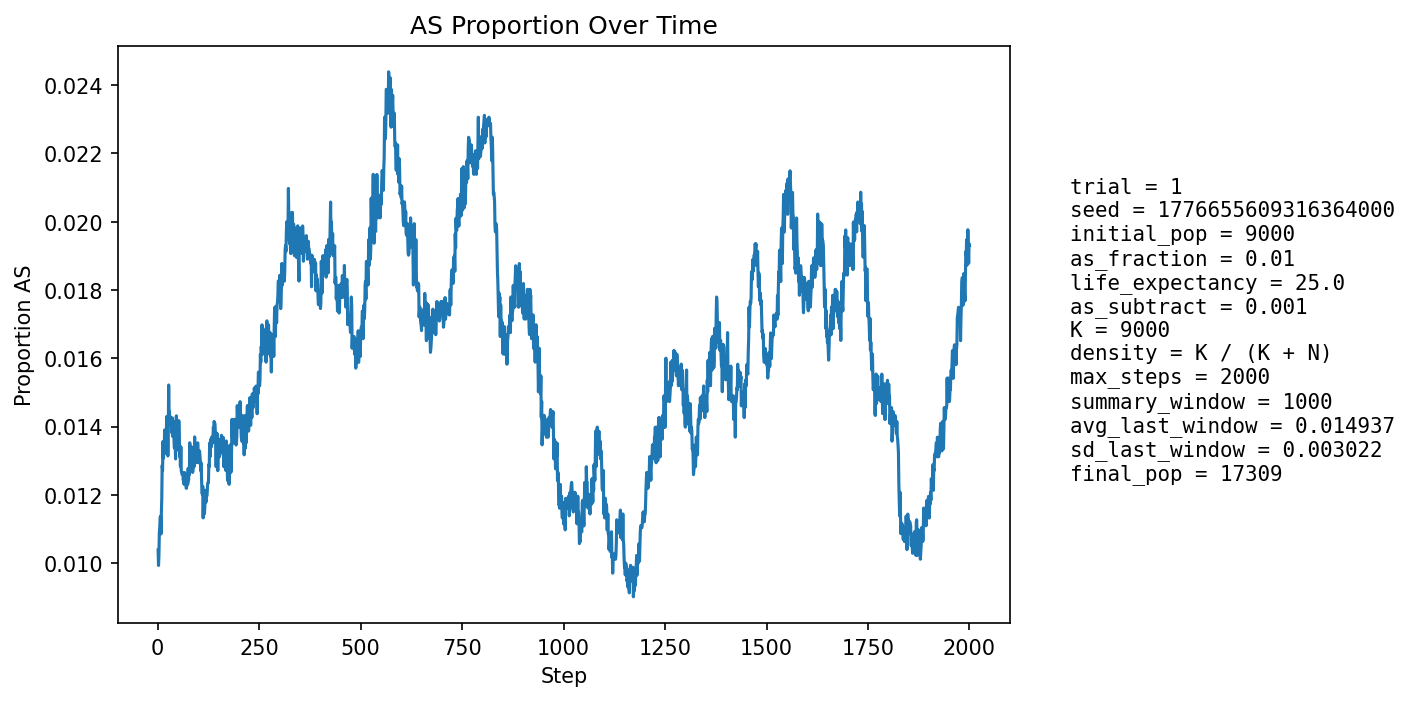

Values plotted in this chart, from the file beside it:
step, population_size, births, newborn_AA, newborn_AS, newborn_SS, prop_newborn_AA, prop_newborn_AS, prop_newborn_SS, prop_repro_AA, prop_repro_AS, prop_AS_population
1, 9728, 2336, 2305, 31, 0, 0.9867, 0.01327, 0.0, 0.9908, 0.009206, 0.01038
2, 10068, 2246, 2224, 22, 0, 0.9902, 0.009795, 0.0, 0.9912, 0.008774, 0.009932
3, 10373, 2208, 2183, 25, 0, 0.9887, 0.01132, 0.0, 0.9914, 0.008552, 0.01022
4, 10650, 2180, 2149, 31, 0, 0.9858, 0.01422, 0.0, 0.9906, 0.009378, 0.01089
5, 11055, 2320, 2291, 29, 0, 0.9875, 0.0125, 0.0, 0.9897, 0.01026, 0.01104
6, 11465, 2409, 2379, 30, 0, 0.9875, 0.01245, 0.0, 0.9898, 0.01025, 0.01134
7, 11868, 2472, 2444, 28, 0, 0.9887, 0.01133, 0.0, 0.9895, 0.0105, 0.01138
8, 12252, 2515, 2494, 21, 0, 0.9917, 0.00835, 0.0, 0.9885, 0.01149, 0.01086
9, 12651, 2579, 2547, 32, 0, 0.9876, 0.01241, 0.0, 0.988, 0.01199, 0.01146
10, 13052, 2645, 2610, 35, 0, 0.9868, 0.01323, 0.0, 0.9876, 0.01241, 0.01188
11, 13451, 2709, 2663, 46, 0, 0.983, 0.01698, 0.0, 0.9875, 0.0125, 0.01286
12, 13836, 2764, 2727, 37, 0, 0.9866, 0.01339, 0.0, 0.9883, 0.01175, 0.01272
13, 14158, 2766, 2720, 46, 0, 0.9834, 0.01663, 0.0, 0.9885, 0.01154, 0.01356
14, 14460, 2791, 2759, 32, 0, 0.9885, 0.01147, 0.0, 0.9879, 0.01211, 0.01307
15, 14744, 2829, 2787, 42, 0, 0.9852, 0.01485, 0.0, 0.9866, 0.01343, 0.01356
16, 15011, 2869, 2837, 32, 0, 0.9888, 0.01115, 0.0, 0.9869, 0.01308, 0.01319
17, 15250, 2894, 2847, 46, 1, 0.9838, 0.01589, 0.0003455, 0.9861, 0.01386, 0.0139
18, 15465, 2913, 2877, 36, 0, 0.9876, 0.01236, 0.0, 0.9866, 0.01338, 0.01351
19, 15664, 2931, 2892, 39, 0, 0.9867, 0.01331, 0.0, 0.9863, 0.01368, 0.01366
20, 15851, 2953, 2921, 32, 0, 0.9892, 0.01084, 0.0, 0.986, 0.01396, 0.01331
21, 16018, 2969, 2929, 40, 0, 0.9865, 0.01347, 0.0, 0.9856, 0.01439, 0.01348
22, 16165, 2982, 2929, 53, 0, 0.9822, 0.01777, 0.0, 0.986, 0.01399, 0.01429
23, 16295, 2992, 2947, 44, 1, 0.985, 0.01471, 0.0003342, 0.9861, 0.01386, 0.01411
24, 16410, 3002, 2963, 39, 0, 0.987, 0.01299, 0.0, 0.9867, 0.01327, 0.01383
25, 16516, 3013, 2986, 27, 0, 0.991, 0.008961, 0.0, 0.987, 0.01305, 0.01314
26, 16610, 3022, 2976, 46, 0, 0.9848, 0.01522, 0.0, 0.986, 0.014, 0.01379
27, 16693, 3030, 2963, 67, 0, 0.9779, 0.02211, 0.0, 0.9857, 0.01427, 0.01522
28, 16768, 3036, 3000, 36, 0, 0.9881, 0.01186, 0.0, 0.9859, 0.01408, 0.01431
29, 16834, 3042, 2999, 43, 0, 0.9859, 0.01414, 0.0, 0.9867, 0.01332, 0.01444
30, 16893, 3047, 3010, 37, 0, 0.9879, 0.01214, 0.0, 0.9863, 0.01372, 0.01409
31, 16945, 3052, 3008, 44, 0, 0.9856, 0.01442, 0.0, 0.9847, 0.01526, 0.01428
32, 16991, 3055, 3014, 41, 0, 0.9866, 0.01342, 0.0, 0.9851, 0.01487, 0.01413
33, 17030, 3058, 3013, 44, 1, 0.9853, 0.01439, 0.000327, 0.9852, 0.01483, 0.01421
34, 17062, 3060, 3020, 40, 0, 0.9869, 0.01307, 0.0, 0.9861, 0.0139, 0.01401
35, 17091, 3064, 3025, 39, 0, 0.9873, 0.01273, 0.0, 0.9859, 0.01409, 0.01381
36, 17117, 3066, 3017, 49, 0, 0.984, 0.01598, 0.0, 0.9861, 0.01395, 0.01425
37, 17141, 3068, 3031, 37, 0, 0.9879, 0.01206, 0.0, 0.9857, 0.01427, 0.01371
38, 17159, 3069, 3019, 49, 1, 0.9837, 0.01597, 0.0003258, 0.986, 0.01402, 0.01416
39, 17176, 3071, 3031, 40, 0, 0.987, 0.01303, 0.0, 0.9867, 0.01333, 0.0138
40, 17192, 3073, 3032, 40, 1, 0.9867, 0.01302, 0.0003254, 0.9861, 0.01387, 0.01367
41, 17203, 3074, 3036, 38, 0, 0.9876, 0.01236, 0.0, 0.9866, 0.01342, 0.01337
42, 17213, 3074, 3031, 43, 0, 0.986, 0.01399, 0.0, 0.9863, 0.01374, 0.01342
43, 17224, 3075, 3028, 46, 1, 0.9847, 0.01496, 0.0003252, 0.9865, 0.01351, 0.01359
44, 17238, 3075, 3043, 32, 0, 0.9896, 0.01041, 0.0, 0.9866, 0.01339, 0.01305
45, 17251, 3077, 3024, 53, 0, 0.9828, 0.01722, 0.0, 0.9866, 0.01338, 0.01403
46, 17256, 3078, 3025, 52, 1, 0.9828, 0.01689, 0.0003249, 0.9864, 0.01359, 0.01431
47, 17261, 3078, 3043, 35, 0, 0.9886, 0.01137, 0.0, 0.9862, 0.01381, 0.01356
48, 17266, 3078, 3038, 39, 1, 0.987, 0.01267, 0.0003249, 0.9871, 0.01291, 0.01349
49, 17275, 3079, 3039, 40, 0, 0.987, 0.01299, 0.0, 0.9864, 0.01358, 0.0136
50, 17278, 3079, 3042, 37, 0, 0.988, 0.01202, 0.0, 0.9858, 0.01424, 0.01331
51, 17284, 3080, 3028, 52, 0, 0.9831, 0.01688, 0.0, 0.9861, 0.0139, 0.01406
52, 17286, 3080, 3032, 48, 0, 0.9844, 0.01558, 0.0, 0.9861, 0.0139, 0.01417
53, 17290, 3080, 3039, 41, 0, 0.9867, 0.01331, 0.0, 0.9861, 0.01389, 0.01405
54, 17296, 3080, 3056, 24, 0, 0.9922, 0.007792, 0.0, 0.9863, 0.01367, 0.01312
55, 17297, 3081, 3041, 40, 0, 0.987, 0.01298, 0.0, 0.9857, 0.01433, 0.01335
56, 17299, 3081, 3048, 32, 1, 0.9893, 0.01039, 0.0003246, 0.9853, 0.01466, 0.01283
57, 17303, 3081, 3035, 46, 0, 0.9851, 0.01493, 0.0, 0.9859, 0.0141, 0.01341
58, 17305, 3081, 3051, 30, 0, 0.9903, 0.009737, 0.0, 0.9871, 0.01288, 0.01271
59, 17306, 3081, 3046, 35, 0, 0.9886, 0.01136, 0.0, 0.987, 0.01299, 0.01265
60, 17308, 3082, 3044, 38, 0, 0.9877, 0.01233, 0.0, 0.9873, 0.01266, 0.0126
... 1,940 more rows
